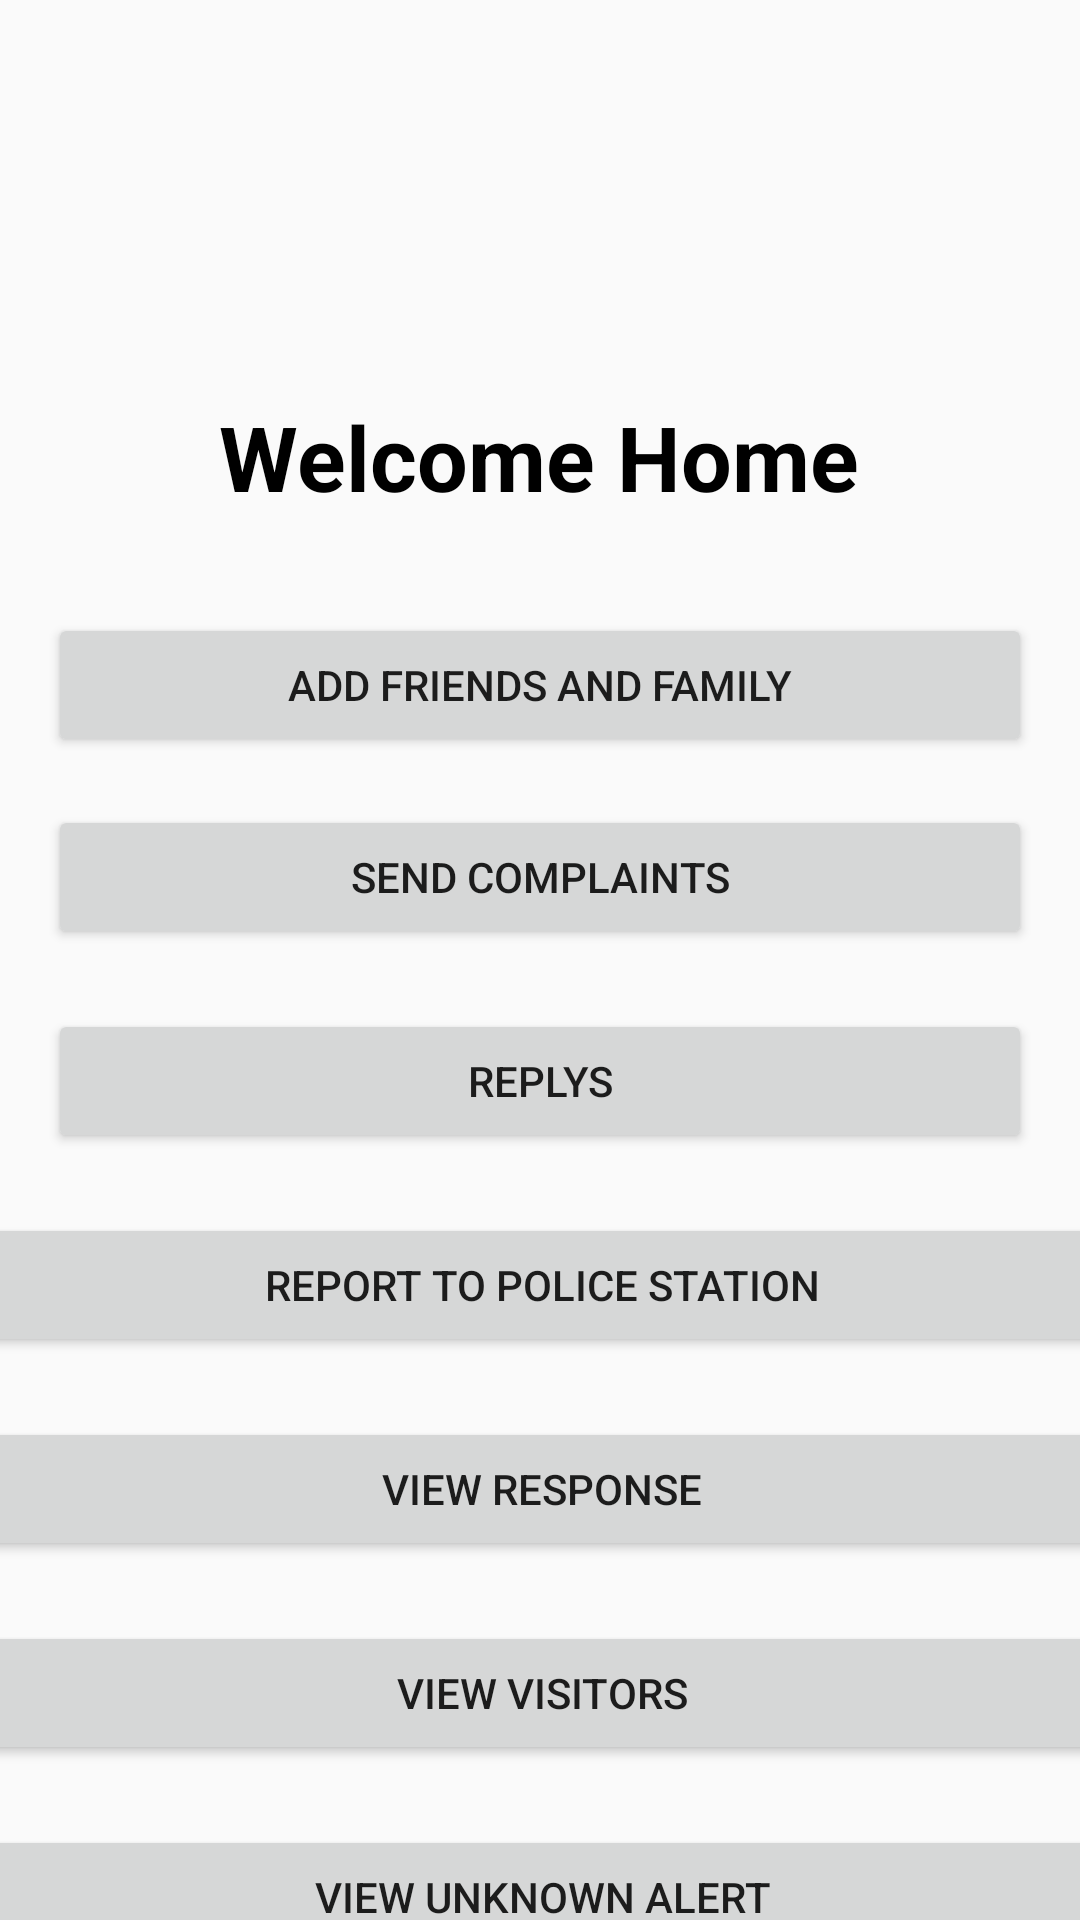

Layout XML and referenced resources for this Android screen:
<!-- AndroidManifest.xml: application theme Theme.Home_Security -->
<!-- res/layout/activity_home.xml -->
<?xml version="1.0" encoding="utf-8"?>
<android.support.constraint.ConstraintLayout xmlns:android="http://schemas.android.com/apk/res/android"
    xmlns:app="http://schemas.android.com/apk/res-auto"
    xmlns:tools="http://schemas.android.com/tools"
    android:layout_width="match_parent"
    android:layout_height="match_parent"
    tools:context=".home">


    <TextView
        android:id="@+id/textView2"
        android:layout_width="wrap_content"
        android:layout_height="wrap_content"
        android:layout_marginTop="132dp"
        android:text="Welcome Home"
        android:textColor="@color/black"
        android:textSize="30dp"
        android:textStyle="bold"
        app:layout_constraintEnd_toEndOf="parent"
        app:layout_constraintHorizontal_bias="0.497"
        app:layout_constraintStart_toStartOf="parent"
        app:layout_constraintTop_toTopOf="parent" />

    <Button
        android:id="@+id/button4"
        android:layout_width="0dp"
        android:layout_height="wrap_content"
        android:layout_marginStart="16dp"
        android:layout_marginTop="32dp"
        android:layout_marginEnd="16dp"
        android:text="ADD FRIENDS AND FAMILY"
        app:layout_constraintEnd_toEndOf="parent"
        app:layout_constraintHorizontal_bias="1.0"
        app:layout_constraintStart_toStartOf="parent"
        app:layout_constraintTop_toBottomOf="@+id/textView2" />

    <Button
        android:id="@+id/button8"
        android:layout_width="0dp"
        android:layout_height="wrap_content"
        android:layout_marginStart="16dp"
        android:layout_marginTop="16dp"
        android:layout_marginEnd="16dp"
        android:text="SEND COMPLAINTS"
        app:layout_constraintEnd_toEndOf="parent"
        app:layout_constraintHorizontal_bias="0.0"
        app:layout_constraintStart_toStartOf="parent"
        app:layout_constraintTop_toBottomOf="@+id/button4" />

    <Button
        android:id="@+id/button7"
        android:layout_width="0dp"
        android:layout_height="wrap_content"
        android:layout_marginStart="16dp"
        android:layout_marginTop="20dp"
        android:layout_marginEnd="16dp"
        android:text="REPLYS"
        app:layout_constraintEnd_toEndOf="parent"
        app:layout_constraintHorizontal_bias="0.0"
        app:layout_constraintStart_toStartOf="parent"
        app:layout_constraintTop_toBottomOf="@+id/button8" />

    <Button
        android:id="@+id/button5"
        android:layout_width="380dp"
        android:layout_height="wrap_content"
        android:layout_marginTop="20dp"
        android:text="REPORT TO POLICE STATION"
        app:layout_constraintEnd_toEndOf="parent"
        app:layout_constraintHorizontal_bias="0.498"
        app:layout_constraintStart_toStartOf="parent"
        app:layout_constraintTop_toBottomOf="@+id/button7" />


    <Button
        android:id="@+id/button6"
        android:layout_width="380dp"
        android:layout_height="wrap_content"
        android:layout_marginTop="20dp"
        android:text="VIEW RESPONSE"
        app:layout_constraintEnd_toEndOf="parent"
        app:layout_constraintHorizontal_bias="0.498"
        app:layout_constraintStart_toStartOf="parent"
        app:layout_constraintTop_toBottomOf="@+id/button5" />



    <Button
        android:id="@+id/button10"
        android:layout_width="380dp"
        android:layout_height="wrap_content"
        android:layout_marginTop="20dp"
        android:text="VIEW VISITORS"
        app:layout_constraintEnd_toEndOf="parent"
        app:layout_constraintHorizontal_bias="0.498"
        app:layout_constraintStart_toStartOf="parent"
        app:layout_constraintTop_toBottomOf="@+id/button6" />

    <Button
        android:id="@+id/button11"
        android:layout_width="380dp"
        android:layout_height="wrap_content"
        android:layout_marginTop="20dp"
        android:text="VIEW UNKNOWN ALERT"
        app:layout_constraintEnd_toEndOf="parent"
        app:layout_constraintHorizontal_bias="0.498"
        app:layout_constraintStart_toStartOf="parent"
        app:layout_constraintTop_toBottomOf="@+id/button10" />

</android.support.constraint.ConstraintLayout>
<!-- resources referenced by this layout -->
<resources>
  <style name="Theme.Home_Security" parent="Theme.AppCompat.Light.DarkActionBar">
          
          <item name="colorPrimary">@color/purple_500</item>
          <item name="colorPrimaryDark">@color/purple_700</item>
          <item name="colorAccent">@color/teal_200</item>
          
      </style>
  <!-- not gathered from this repository: default colours our renderer supplied (Android Studio template values) -->
  <color name="purple_500">#FF6200EE</color>
  <color name="purple_700">#FF3700B3</color>
  <color name="teal_200">#FF03DAC5</color>
  <color name="black">#FF000000</color>
</resources>
